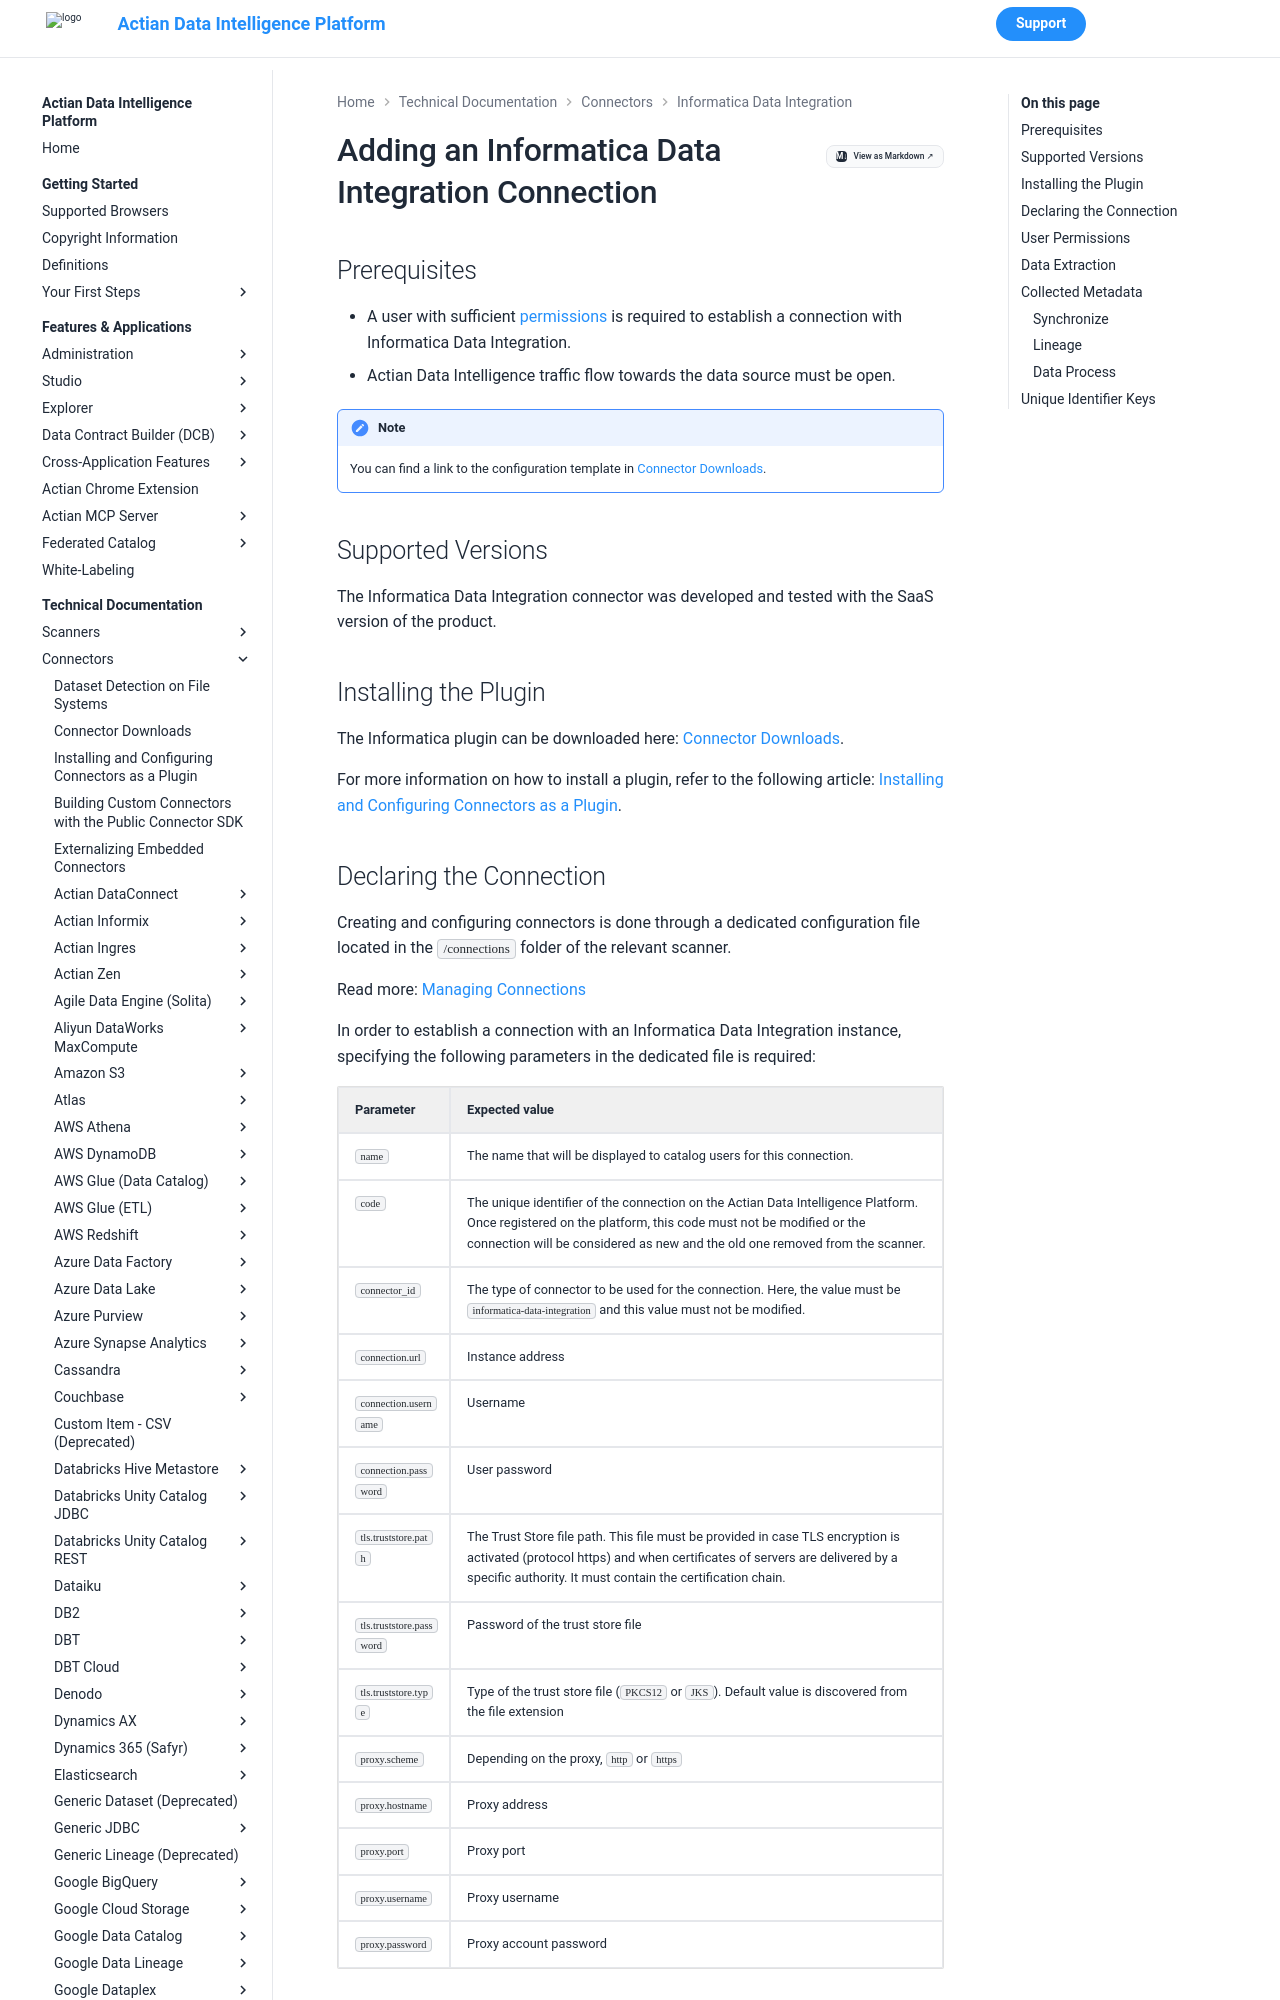

repository: ActianCorp/zeenea-platform-docs · page: latest/technical-documentation/connectors/informatica/informatica.html · generator: mkdocs

# Adding an Informatica Data Integration Connection

## Prerequisites

* A user with sufficient [permissions](#user-permissions) is required to establish a connection with Informatica Data Integration.
* Actian Data Intelligence traffic flow towards the data source must be open.

!!! note
    You can find a link to the configuration template in [Connector Downloads](../connectors-list.md).


## Supported Versions

The Informatica Data Integration connector was developed and tested with the SaaS version of the product. 

## Installing the Plugin

The Informatica plugin can be downloaded here: [Connector Downloads](../connectors-list.md).

For more information on how to install a plugin, refer to the following article: [Installing and Configuring Connectors as a Plugin](../connectors-install-as-plugin.md).
